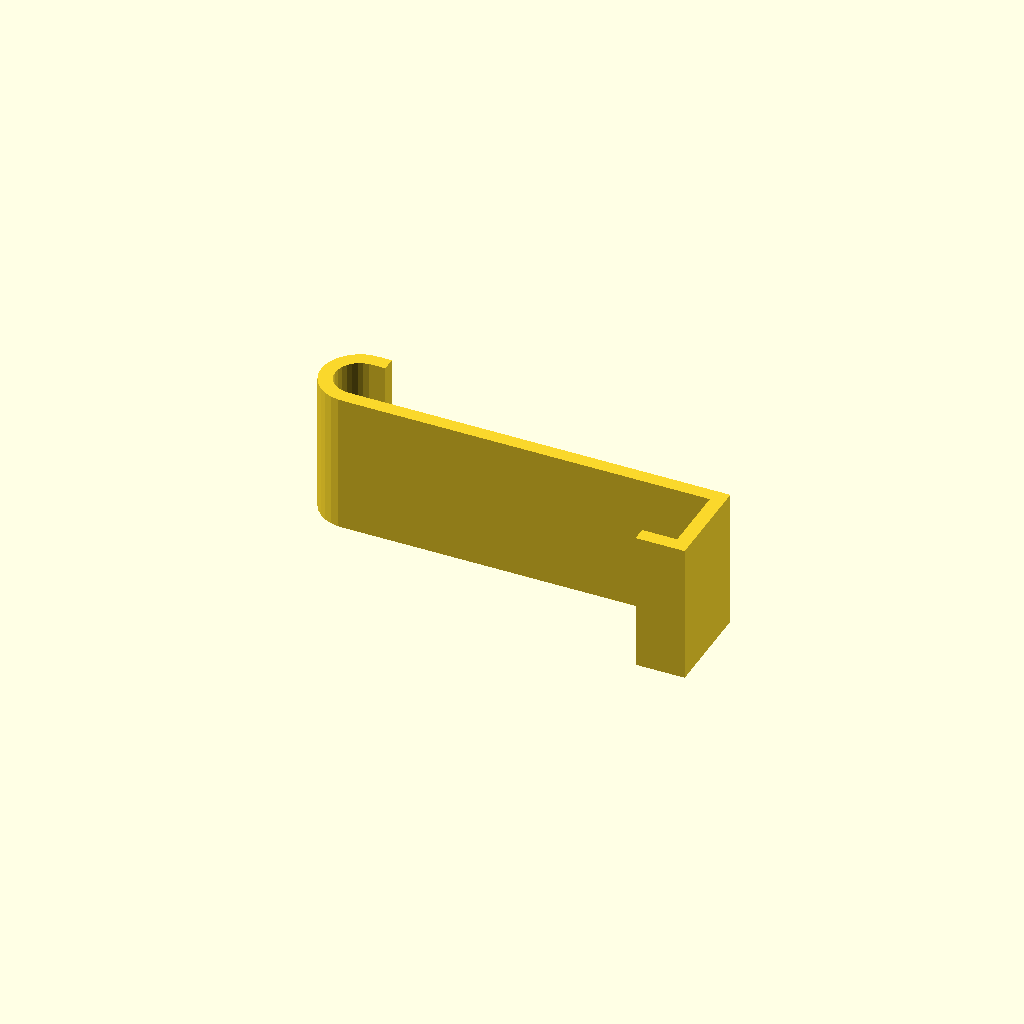
Cell 1 — every parameter at its default value.
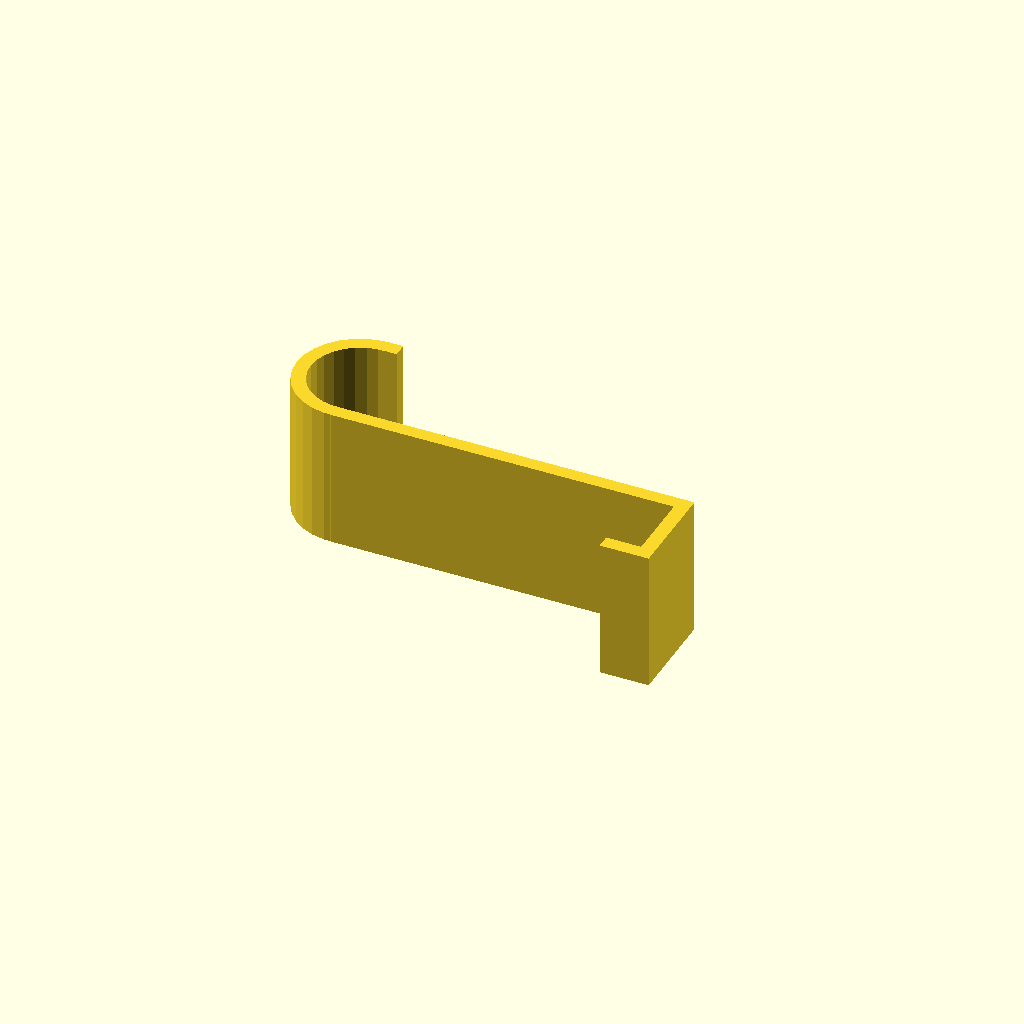
Cell 2: innerD = 14 (everything else at default).
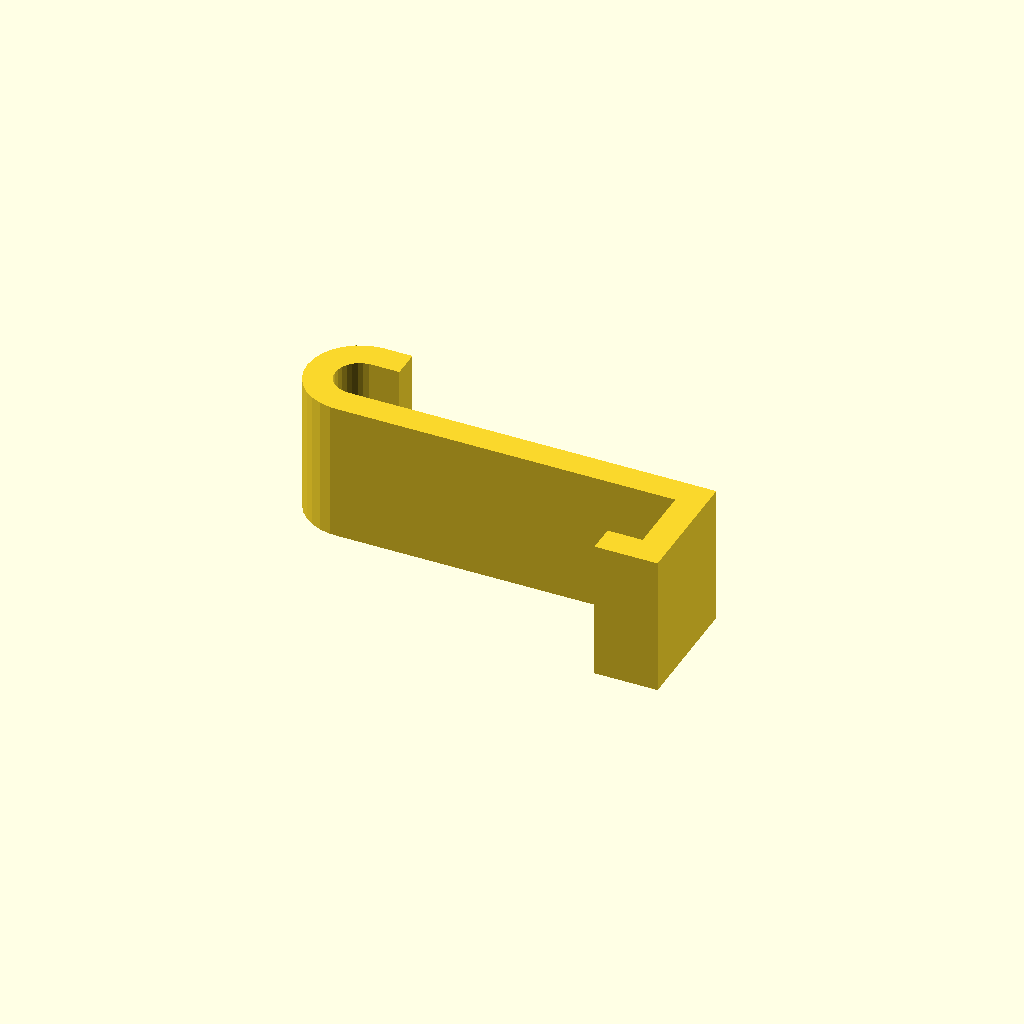
Cell 3: thick = 4 (everything else at default).
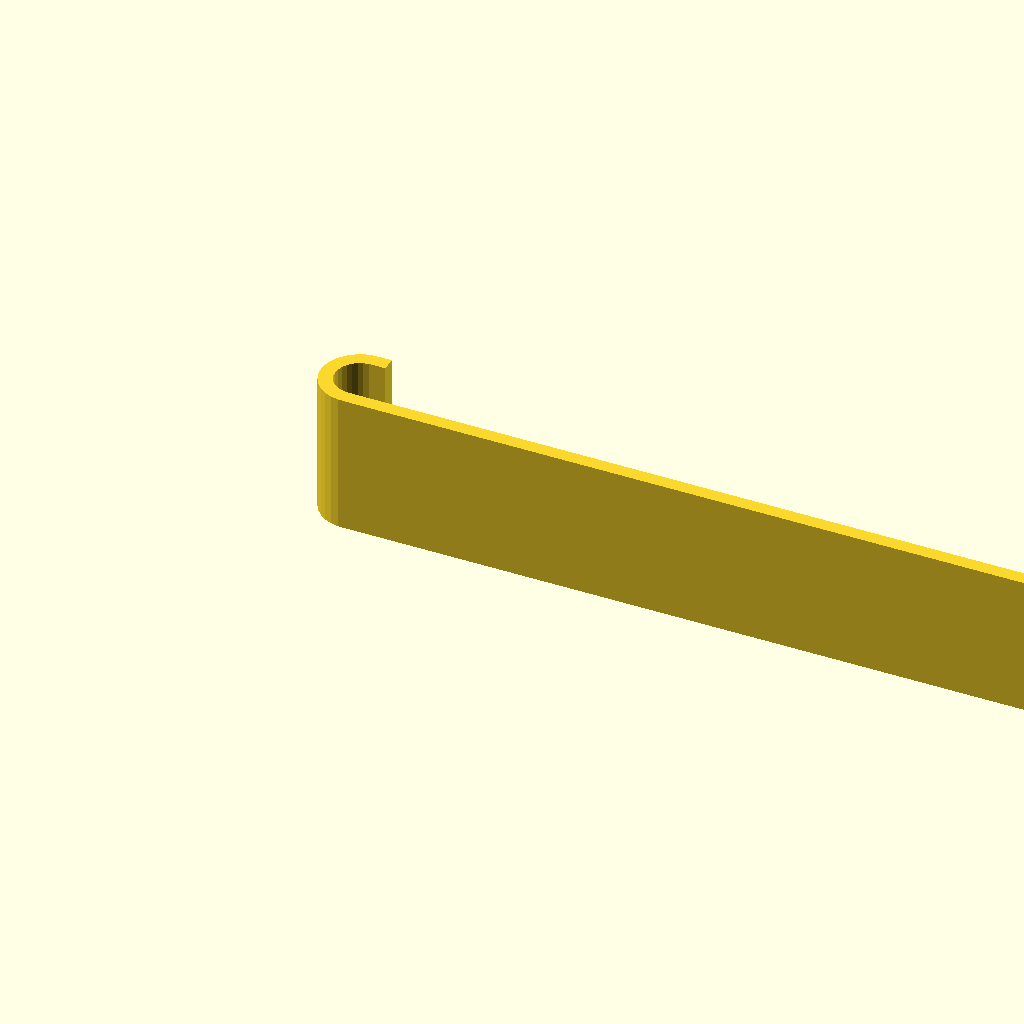
Cell 4 — lengthOverall set to 120, the other parameters unchanged.
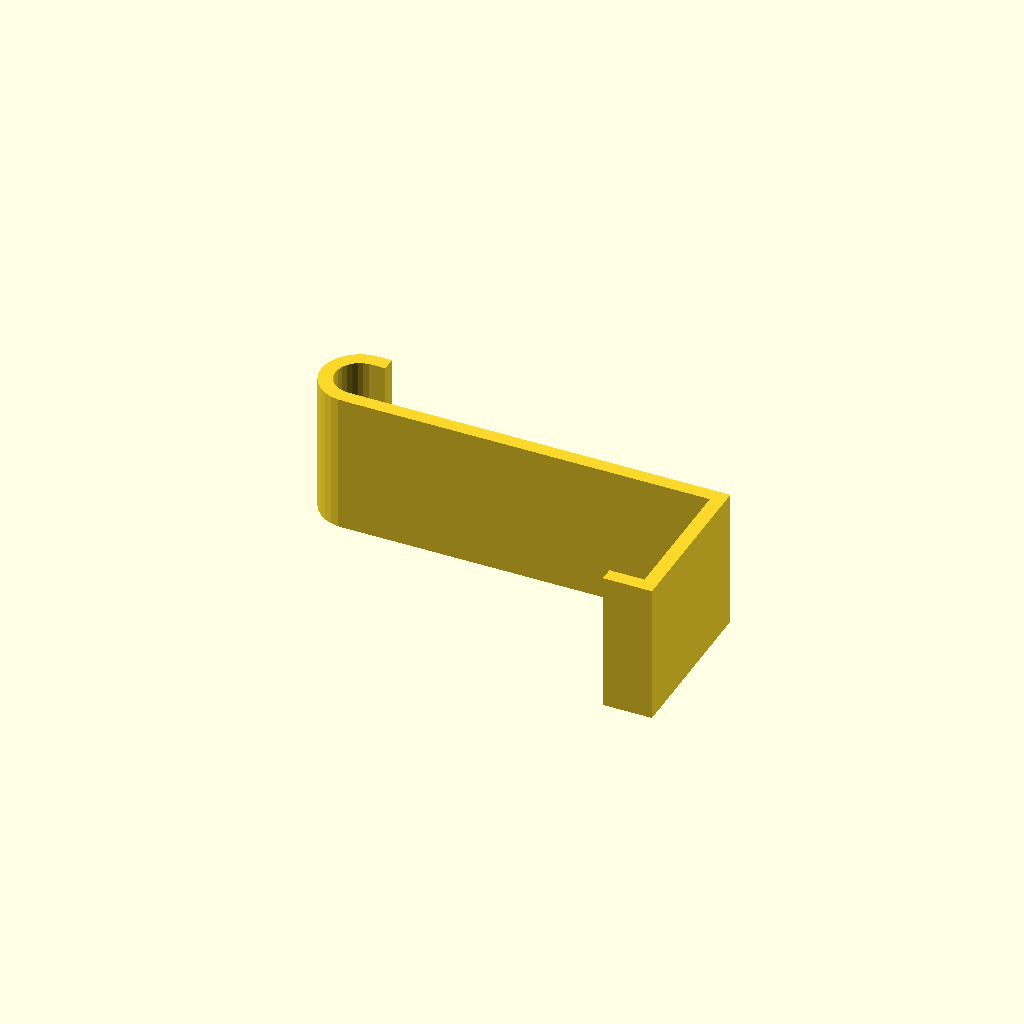
Cell 5 — supportDepth set to 20, the other parameters unchanged.
All cells are drawn from one camera (rotation 55°, 0°, 25°, orthographic, colour scheme Cornfield), so only the parameter changes between them.
OpenSCAD source file scadFiles/2086599/3281317.scad:
innerD = 7;         // Diameter of the top hook
thick = 2;            // material thickness
lengthOverall = 60;  // Total length of the hook
supportDepth = 10;  // How far the bottom extends
supportHeight = 5; // How tall the bottom comes up
width = 20;         //  Width of the hook across

outerD = innerD + thick*2;

linear_extrude(height=width) {
    union() {
        union() {
            union() {
                union() {
                    difference() {
                        difference() {
                            circle(d=outerD, $fn=30);
                            circle(d=innerD, $fn=30);
                        }
                        translate([0, -outerD/2, 0]) square([outerD, outerD], false);
                    }
                    translate([0, innerD/2, 0]) square([thick, thick], false);
                }
                translate([0, -outerD/2, 0]) square([lengthOverall-outerD/2, thick], false);
            }
            translate([lengthOverall-outerD/2-thick, -outerD/2-supportDepth, 0]) square([thick, supportDepth]);
        }
        translate([lengthOverall-outerD/2-supportHeight-thick, -outerD/2-supportDepth-thick]) square([supportHeight+thick, thick]);
    }
}
Parameter table extracted from the source (name, type, default, range or options):
innerD: number, default 7
thick: number, default 2
lengthOverall: number, default 60
supportDepth: number, default 10
supportHeight: number, default 5
width: number, default 20
